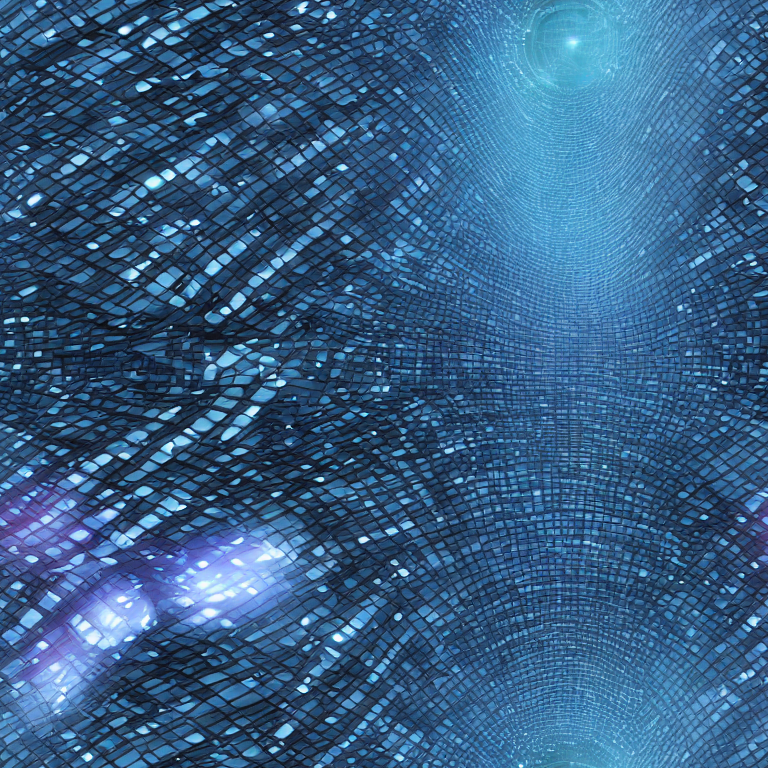
Generation parameters embedded in this image by AUTOMATIC1111 Stable Diffusion web UI or a fork of it (Forge, ...) (PNG 'parameters' text chunk):
futuristic space building texture, direct front view, space color theme, with windows
Steps: 50, Sampler: DPM++ 2M Karras, CFG scale: 7, Seed: 3276845180, Size: 768x768, Model hash: 6ce0161689, Model: v1-5-pruned-emaonly, Tiling: True, Version: v1.7.0